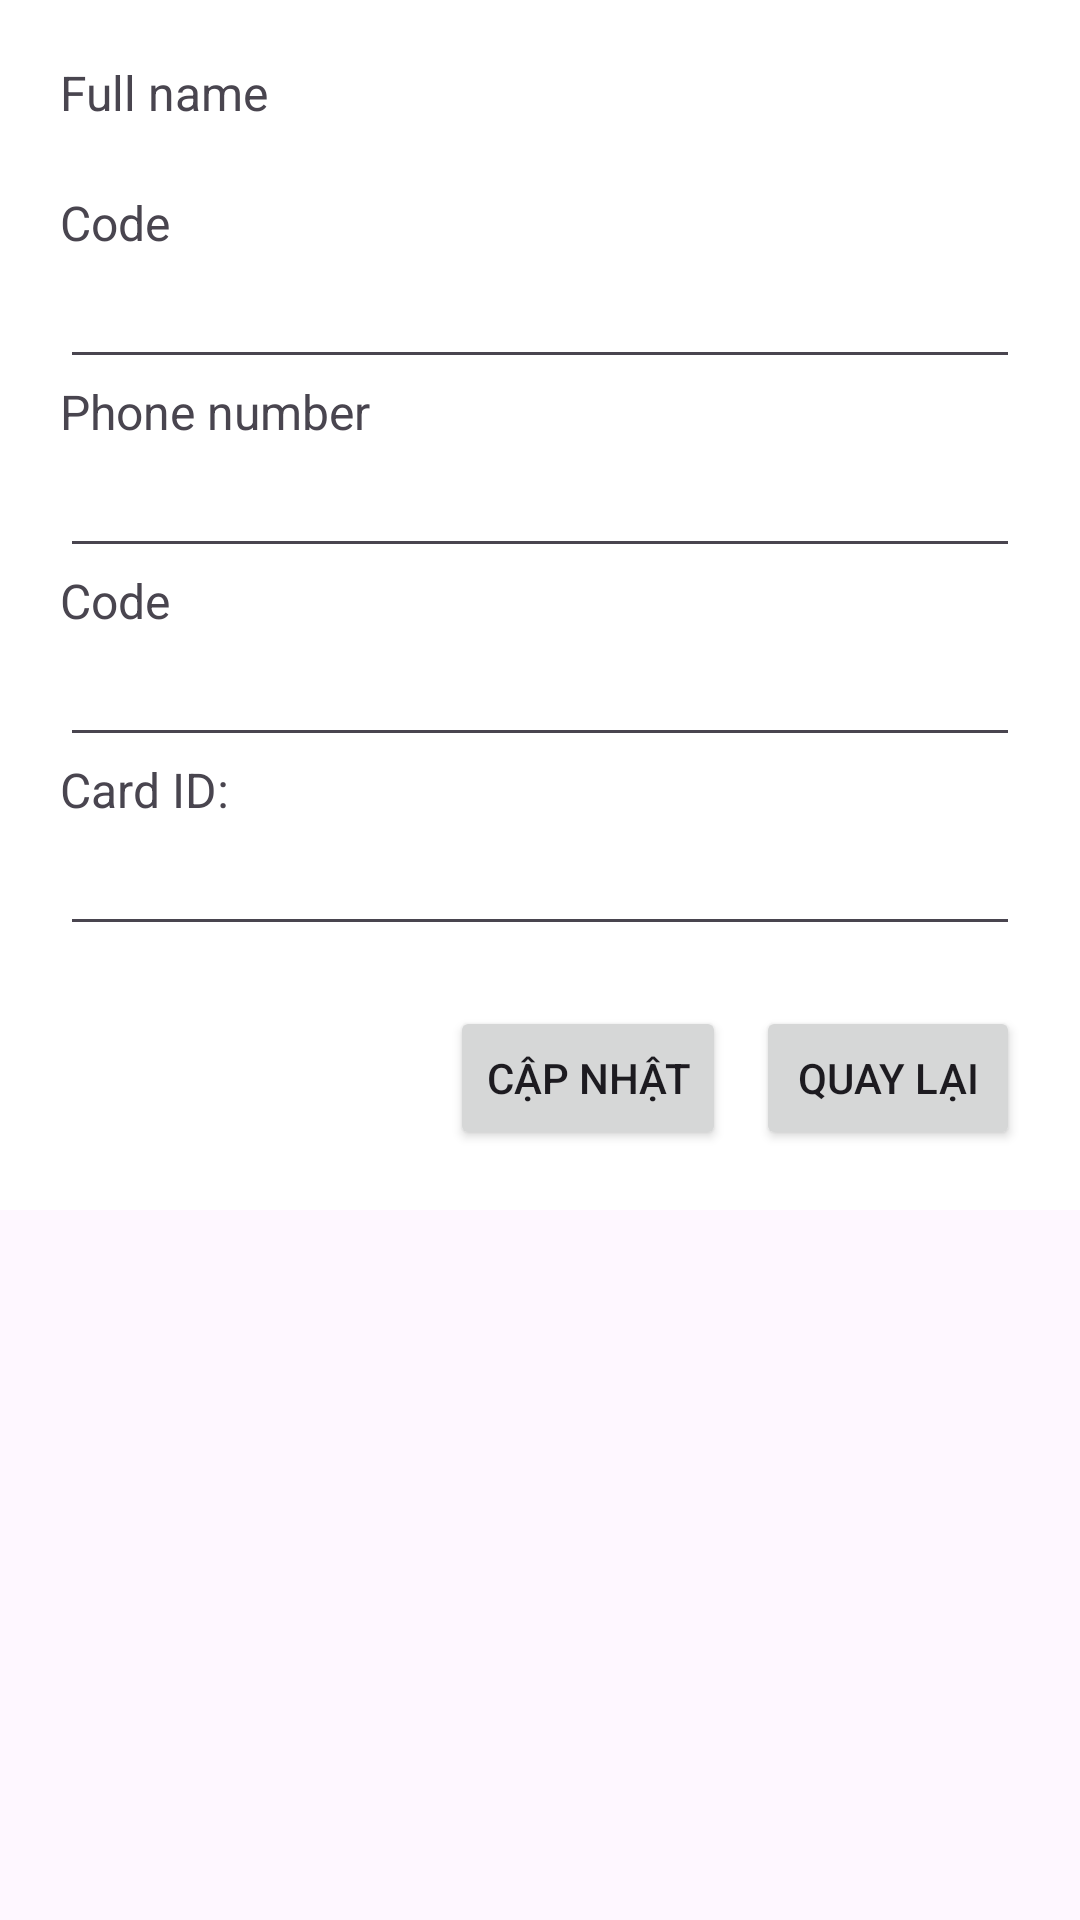

Produce the Android XML layout that renders to this screen, including the resource entries it uses.
<!-- AndroidManifest.xml: application theme Theme.Test_pro -->
<!-- res/layout/user_info_dialog.xml -->
<?xml version="1.0" encoding="utf-8"?>
<ScrollView xmlns:android="http://schemas.android.com/apk/res/android"
    android:layout_width="match_parent"
    android:layout_height="wrap_content">

    <LinearLayout
        android:layout_width="match_parent"
        android:layout_height="wrap_content"
        android:orientation="vertical"
        android:padding="20dp"
        android:background="@android:color/white">

        <TextView
            android:layout_width="match_parent"
            android:layout_height="wrap_content"
            android:text="@string/full_name"
            android:textSize="16sp" />

        <TextView
            android:id="@+id/tvName"
            android:layout_width="match_parent"
            android:layout_height="wrap_content"
            android:textStyle="bold"
            android:textColor="#000000"
            android:textSize="16sp" />

        <TextView
            android:layout_width="match_parent"
            android:layout_height="wrap_content"
            android:text="@string/member_code"
            android:textSize="16sp" />

        <EditText
            android:id="@+id/etEmployeeId"
            android:layout_width="match_parent"
            android:layout_height="wrap_content"
            android:inputType="text" />

        <TextView
            android:layout_width="match_parent"
            android:layout_height="wrap_content"
            android:text="@string/phone_number"
            android:textSize="16sp" />

        <EditText
            android:id="@+id/etPhone"
            android:layout_width="match_parent"
            android:layout_height="wrap_content"
            android:inputType="phone" />

        <TextView
            android:layout_width="match_parent"
            android:layout_height="wrap_content"
            android:text="@string/member_code"
            android:textSize="16sp" />

        <EditText
            android:id="@+id/etPosition"
            android:layout_width="match_parent"
            android:layout_height="wrap_content"
            android:inputType="text" />

        <TextView
            android:layout_width="match_parent"
            android:layout_height="wrap_content"
            android:text="Card ID:"
            android:textSize="16sp" />

        <EditText
            android:id="@+id/etCardId"
            android:layout_width="match_parent"
            android:layout_height="wrap_content"
            android:inputType="text" />

        <LinearLayout
            android:layout_width="match_parent"
            android:layout_height="wrap_content"
            android:orientation="horizontal"
            android:gravity="end"
            android:layout_marginTop="20dp">

            <Button
                android:id="@+id/btnUpdate"
                android:layout_width="wrap_content"
                android:layout_height="wrap_content"
                android:text="Cập nhật" />

            <Button
                android:id="@+id/btnCancel"
                android:layout_width="wrap_content"
                android:layout_height="wrap_content"
                android:text="Quay lại"
                android:layout_marginStart="10dp" />
        </LinearLayout>
    </LinearLayout>
</ScrollView>
<!-- resources referenced by this layout -->
<resources>
  <string name="full_name">Full name</string>
  <string name="member_code">Code</string>
  <string name="phone_number">Phone number</string>
  <style name="Theme.Test_pro" parent="Base.Theme.Test_pro" />
  <style name="Base.Theme.Test_pro" parent="Theme.Material3.DayNight.NoActionBar">
          
           <item name="colorPrimary">@color/colorBLuePrimary</item>
      </style>
  <color name="colorBLuePrimary">#3F51B5</color>
</resources>
